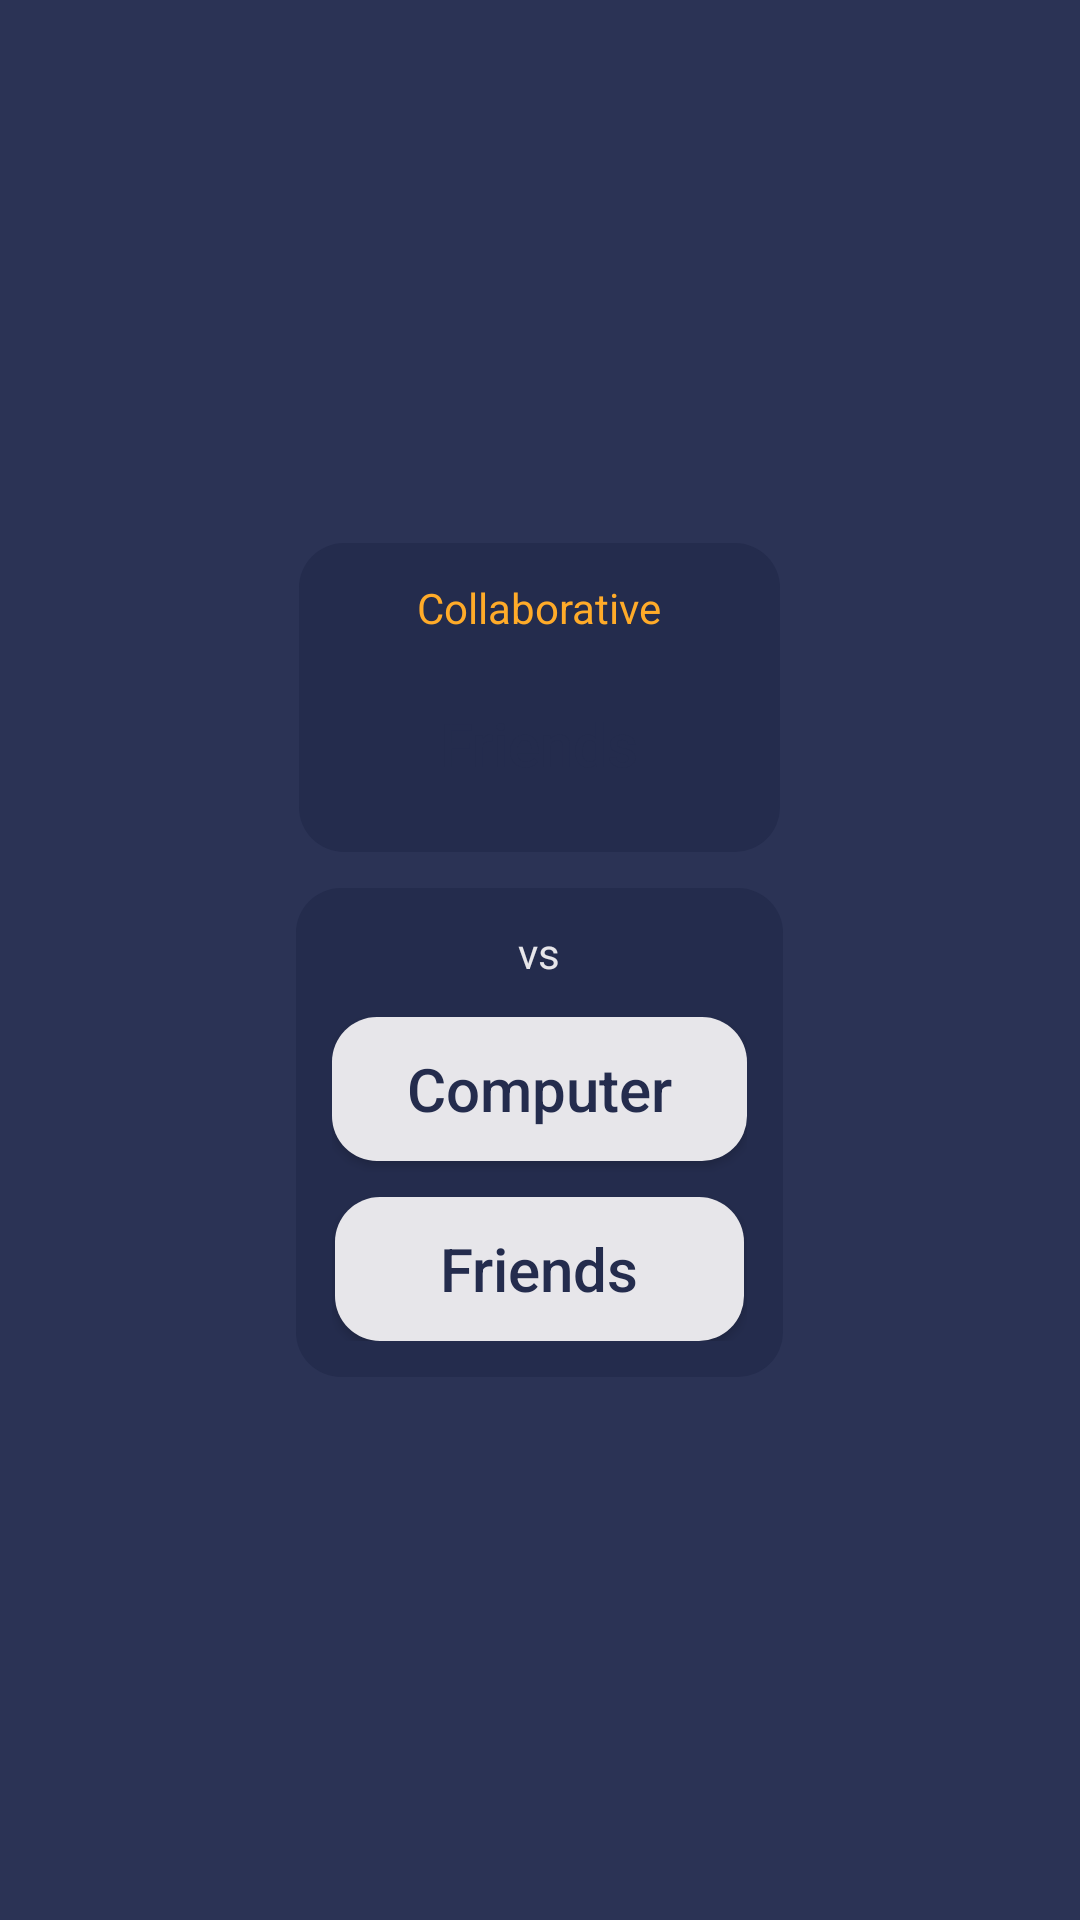

Produce the Android XML layout that renders to this screen, including the resource entries it uses.
<!-- AndroidManifest.xml: application theme AppTheme -->
<!-- res/layout/activity_select_game.xml -->
<?xml version="1.0" encoding="utf-8"?>
<RelativeLayout xmlns:android="http://schemas.android.com/apk/res/android"
    android:background="@color/light_purple"
    android:layout_width="match_parent"
    android:layout_height="match_parent">

    <LinearLayout
        android:layout_centerInParent="true"
        android:gravity="center"
        android:orientation="vertical"
        android:layout_width="wrap_content"
        android:layout_height="wrap_content">

        <LinearLayout
            android:id="@+id/collaborative_layout"
            android:background="@drawable/select_game_rect"
            android:padding="12dp"
            android:gravity="center"
            android:orientation="vertical"
            android:layout_width="wrap_content"
            android:layout_height="wrap_content">

            <TextView
                android:id="@+id/collaborative_text"
                android:text="@string/collaborative"
                android:textColor="@color/orange"
                android:layout_width="wrap_content"
                android:layout_height="wrap_content" />

            <Button
                android:id="@+id/friends_button"
                android:textSize="20sp"
                android:layout_marginTop="12dp"
                android:layout_width="wrap_content"
                android:paddingLeft="35dp"
                android:paddingRight="35dp"
                android:textAllCaps="false"
                android:layout_height="wrap_content"
                android:text="@string/friends"
                android:textColor="@color/dark_purple"
                android:background="@drawable/game_type_friends_button" />

        </LinearLayout>

        <LinearLayout
            android:background="@drawable/select_game_rect"
            android:layout_marginTop="12dp"
            android:padding="12dp"
            android:gravity="center"
            android:orientation="vertical"
            android:layout_width="wrap_content"
            android:layout_height="wrap_content">

            <TextView
                android:id="@+id/vs_text"
                android:layout_width="wrap_content"
                android:layout_height="wrap_content"
                android:textColor="@color/button_white"
                android:text="@string/vs" />

            <Button
                android:id="@+id/computer_button"
                android:textSize="20sp"
                android:layout_marginTop="12dp"
                android:layout_width="wrap_content"
                android:paddingLeft="25dp"
                android:paddingRight="25dp"
                android:textAllCaps="false"
                android:layout_height="wrap_content"
                android:text="@string/computer"
                android:textColor="@color/dark_purple"
                android:background="@drawable/oval_challenge_button" />

            <Button
                android:id="@+id/separate_button"
                android:textSize="20sp"
                android:layout_marginTop="12dp"
                android:layout_width="wrap_content"
                android:paddingLeft="35dp"
                android:paddingRight="35dp"
                android:textAllCaps="false"
                android:layout_height="wrap_content"
                android:text="@string/friends"
                android:textColor="@color/dark_purple"
                android:background="@drawable/oval_challenge_button" />

        </LinearLayout>
    </LinearLayout>

</RelativeLayout>
<!-- resources referenced by this layout -->
<resources>
  <color name="button_white">#e7e6ea</color>
  <color name="dark_purple">#242c4d</color>
  <color name="light_purple">#2b3355</color>
  <color name="orange">#ffab29</color>
  <!-- drawable oval_challenge_button (drawable) -->
  <shape xmlns:android="http://schemas.android.com/apk/res/android"
      android:shape="rectangle">
      <solid android:color="@color/button_white" />
      <corners android:radius="15dp" />
  </shape>
  <!-- drawable select_game_rect (drawable) -->
  <shape xmlns:android="http://schemas.android.com/apk/res/android"
      android:shape="rectangle">
      <solid android:color="@color/dark_purple" />
      <corners android:radius="15dp" />
  </shape>
  <string name="collaborative">Collaborative</string>
  <string name="computer">Computer</string>
  <string name="friends">Friends</string>
  <string name="vs">vs</string>
  <style name="AppTheme" parent="Theme.AppCompat.Light.DarkActionBar">
          
          colorPrimary = ""
          <item name="colorPrimary">@color/dark_purple</item>
      </style>
</resources>
